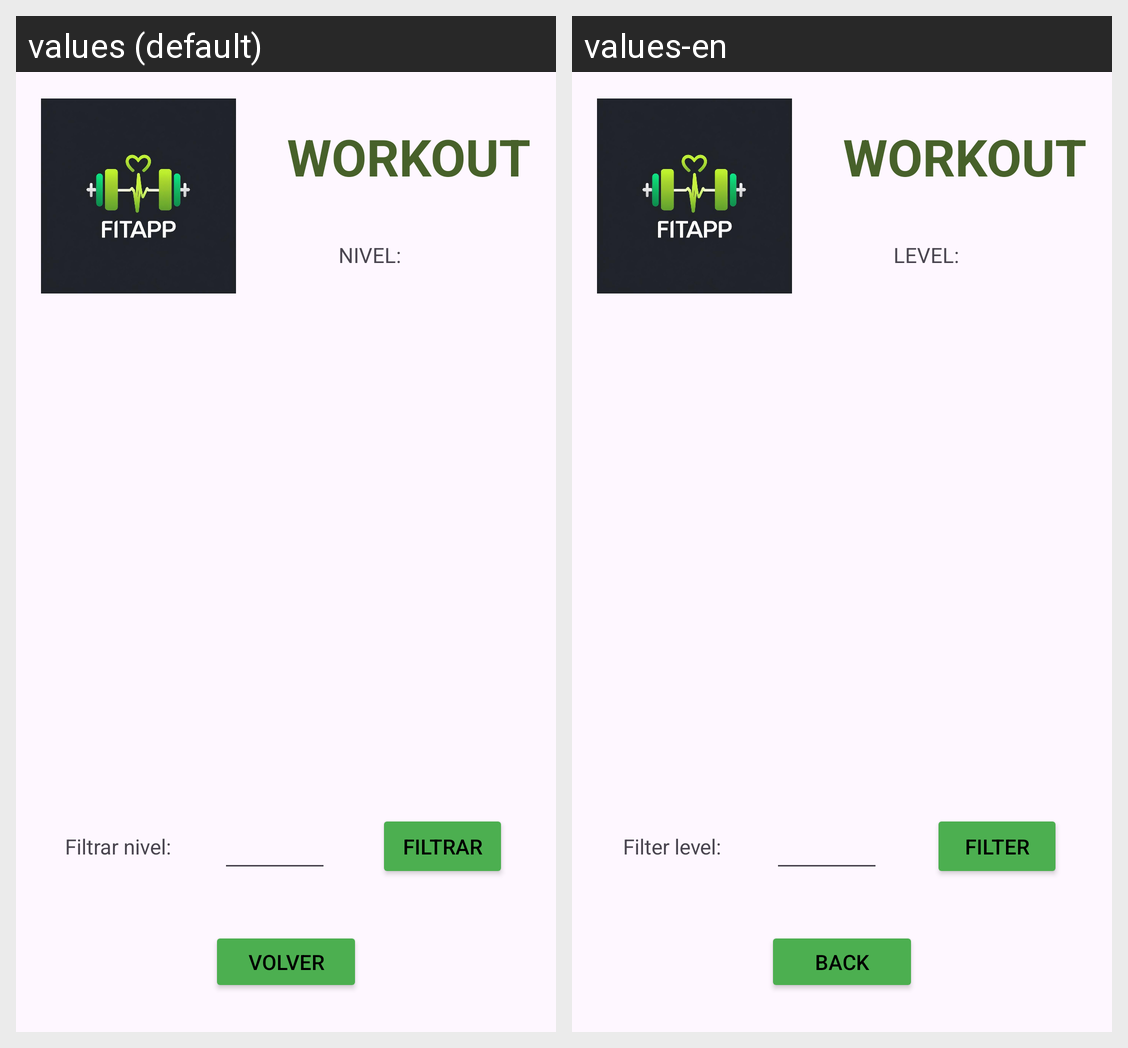

For this localized Android screen grid, give each drawn string resource with its value in every locale shown.
Android screen res/layout/activity_workout.xml rendered under 2 locales, left to right: values (default), values-en. Device: Nexus 5 (rendered at 1080×1920; each locale shown at half size, 540×960, under a caption strip naming it); theme Theme.GymApp.
Strings drawn on this screen, with the default value and each locale's value (text and hints the layout hard-codes, and strings that could not be matched under every locale, appear in the picture but are not listed):

workoutText_title
  values: WORKOUT
  values-en: WORKOUT

workoutText_userLevel
  values: NIVEL:
  values-en: LEVEL:

workoutText_filtrar
  values: Filtrar nivel:
  values-en: Filter level:

buttonFiltrar
  values: Filtrar
  values-en: Filter

buttonVolver
  values: VOLVER
  values-en: BACK
